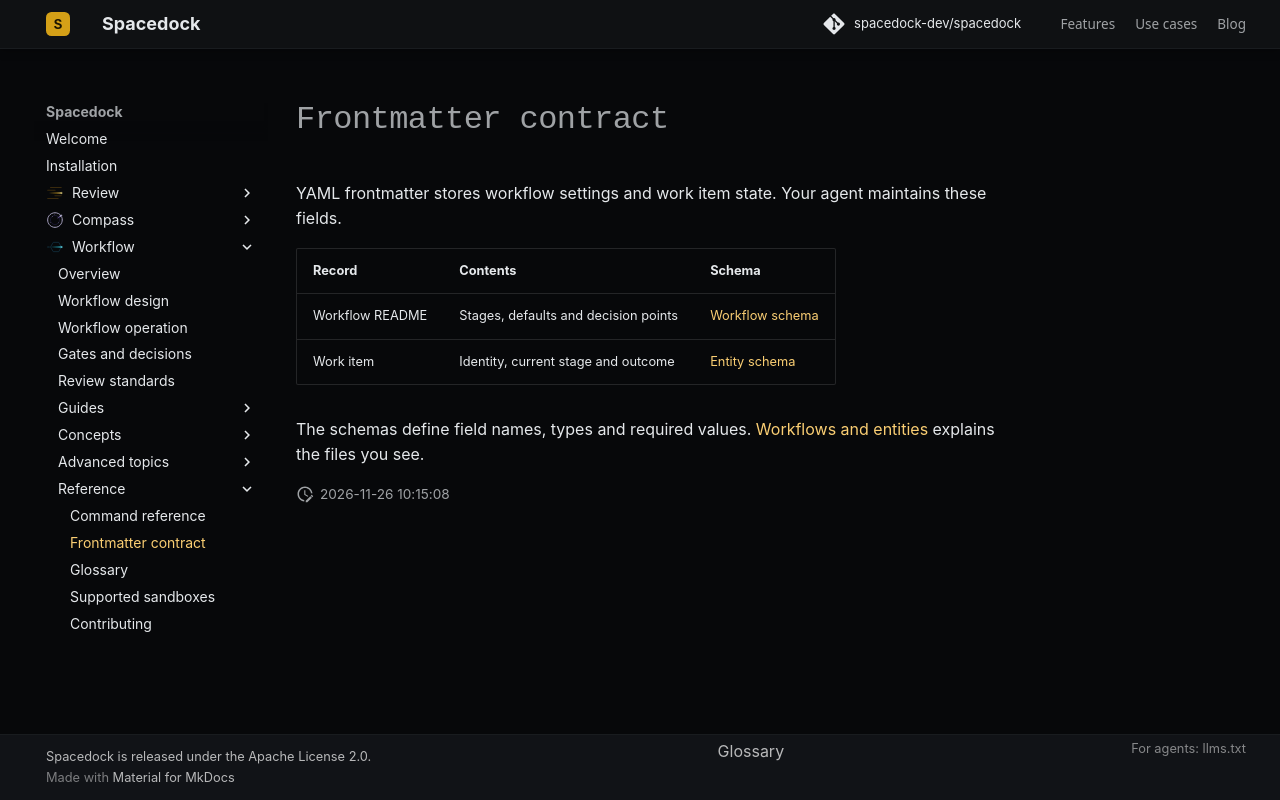

repository: spacedock-dev/spacedock · page: reference/frontmatter-contract/index.html · generator: mkdocs

# Frontmatter contract

YAML frontmatter stores workflow settings and work item state. Your agent maintains these fields.

| Record | Contents | Schema |
| --- | --- | --- |
| Workflow README | Stages, defaults and decision points | [Workflow schema](https://github.com/spacedock-dev/spacedock/blob/main/docs/schema/workflow-readme.mdschema.yml) |
| Work item | Identity, current stage and outcome | [Entity schema](https://github.com/spacedock-dev/spacedock/blob/main/docs/schema/entity.mdschema.yml) |

The schemas define field names, types and required values. [Workflows and entities](../concepts/workflows-and-entities.md) explains the files you see.

<a id="entity"></a>
<a id="workflow-readme"></a>
